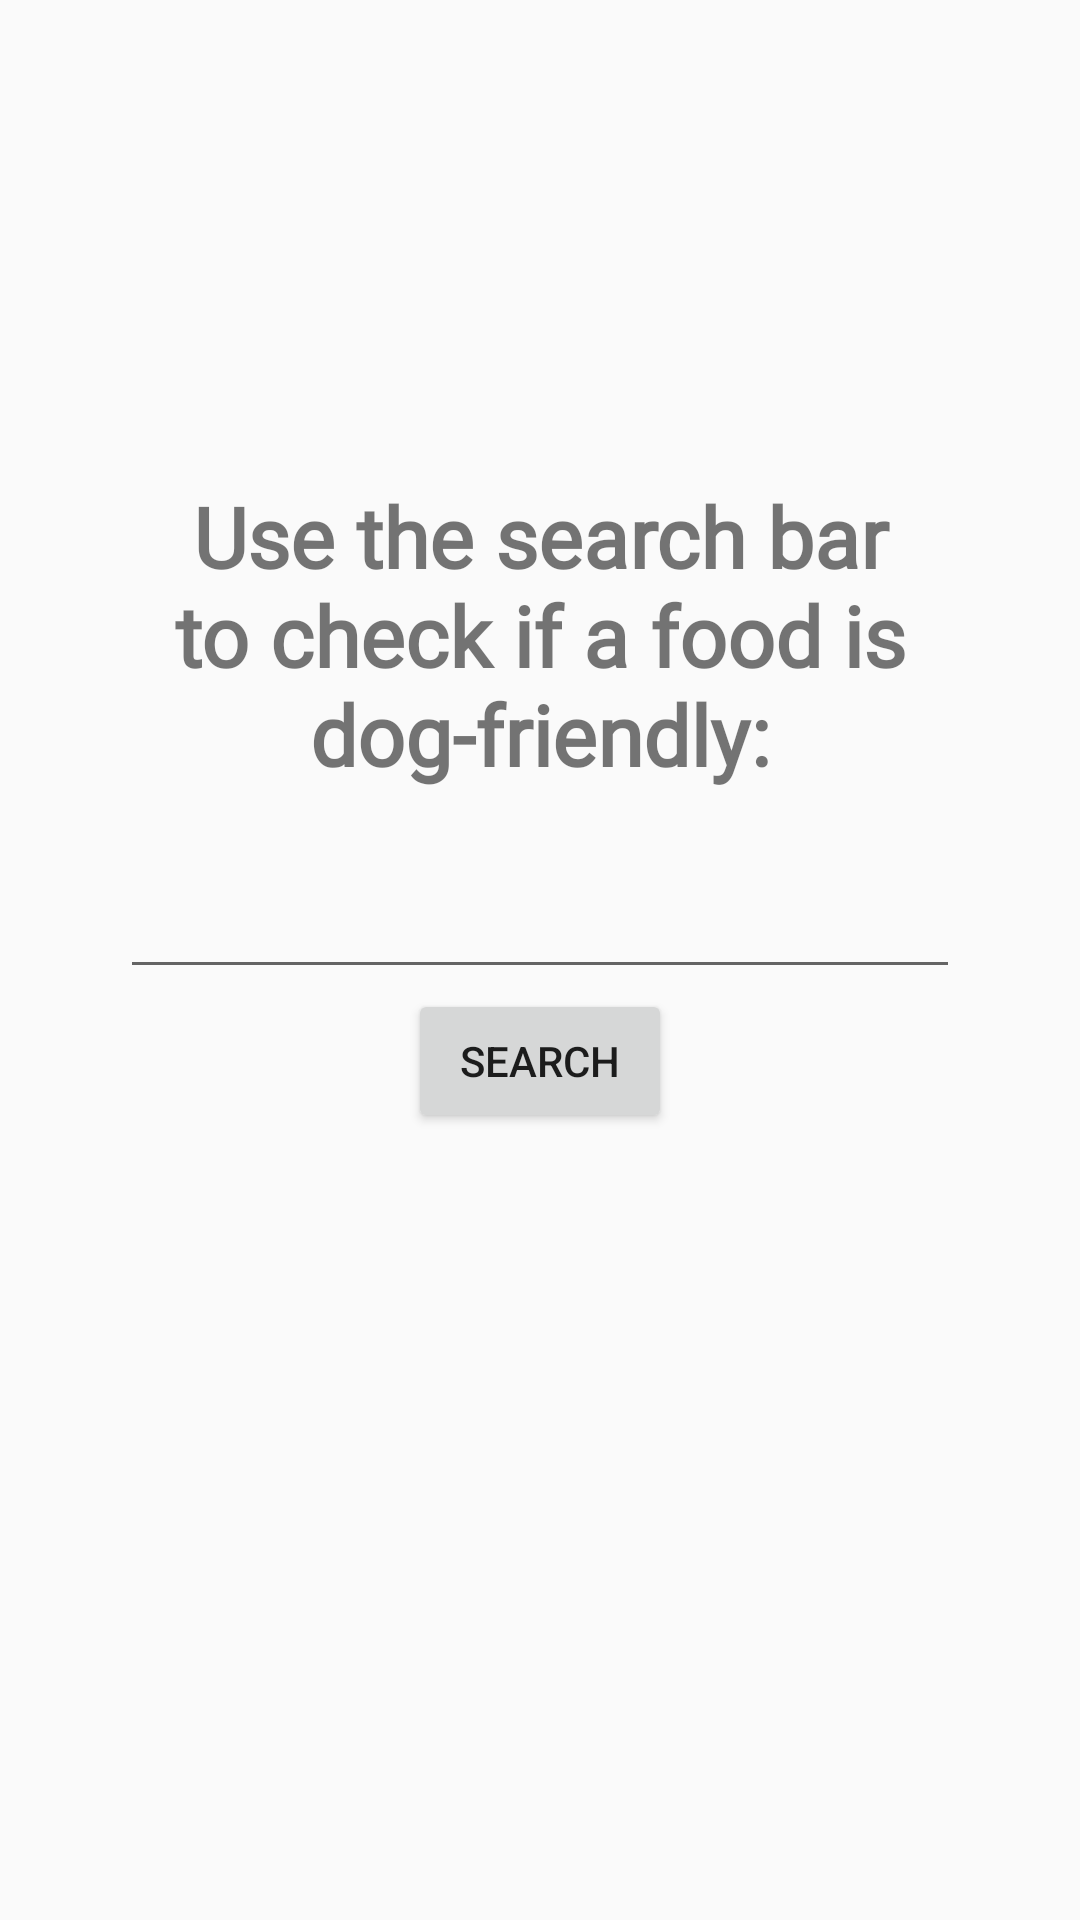

The Android layout XML behind this screen, and the referenced resources:
<!-- AndroidManifest.xml: application theme AppTheme.NoActionBar -->
<!-- res/layout/content_food_checker.xml -->
<?xml version="1.0" encoding="utf-8"?>
<LinearLayout
    android:padding="40dp"
    android:orientation="vertical"
    xmlns:android="http://schemas.android.com/apk/res/android"
    xmlns:app="http://schemas.android.com/apk/res-auto"
    xmlns:tools="http://schemas.android.com/tools"
    android:layout_width="match_parent"
    android:layout_height="match_parent"
    app:layout_behavior="@string/appbar_scrolling_view_behavior">

    <TextView
        android:textSize="28sp"
        android:fontFamily="@font/adam"
        android:textStyle="bold"
        android:paddingBottom="25dp"
        android:layout_marginTop="120dp"
        android:layout_width="match_parent"
        android:layout_height="wrap_content"
        android:textAlignment="center"
        android:text="Use the search bar to check if a food is dog-friendly:"
        />

    <EditText
        android:id="@+id/searchText"
        android:layout_width="match_parent"
        android:layout_height="wrap_content" />
    <Button
        android:layout_gravity="center"
        android:id="@+id/searchButton"
        android:layout_width="wrap_content"
        android:layout_height="wrap_content"
        android:text="Search"/>



</LinearLayout>
<!-- resources referenced by this layout -->
<resources>
  <style name="AppTheme.NoActionBar">
          <item name="windowActionBar">false</item>
          <item name="windowNoTitle">true</item>
      </style>
</resources>
